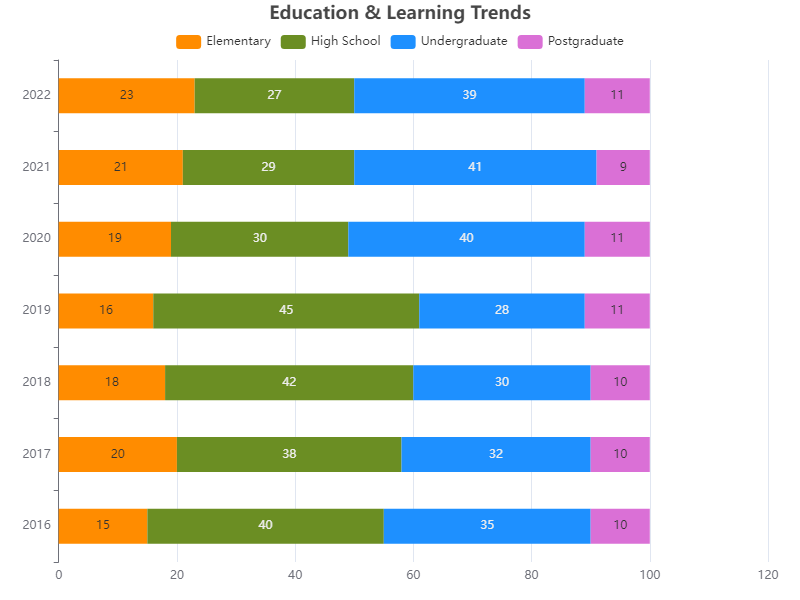

The table this chart was drawn from, first rows:
Year, Elementary, High School, Undergraduate, Postgraduate
2016, 15, 40, 35, 10
2017, 20, 38, 32, 10
2018, 18, 42, 30, 10
2019, 16, 45, 28, 11
2020, 19, 30, 40, 11
2021, 21, 29, 41, 9
2022, 23, 27, 39, 11
